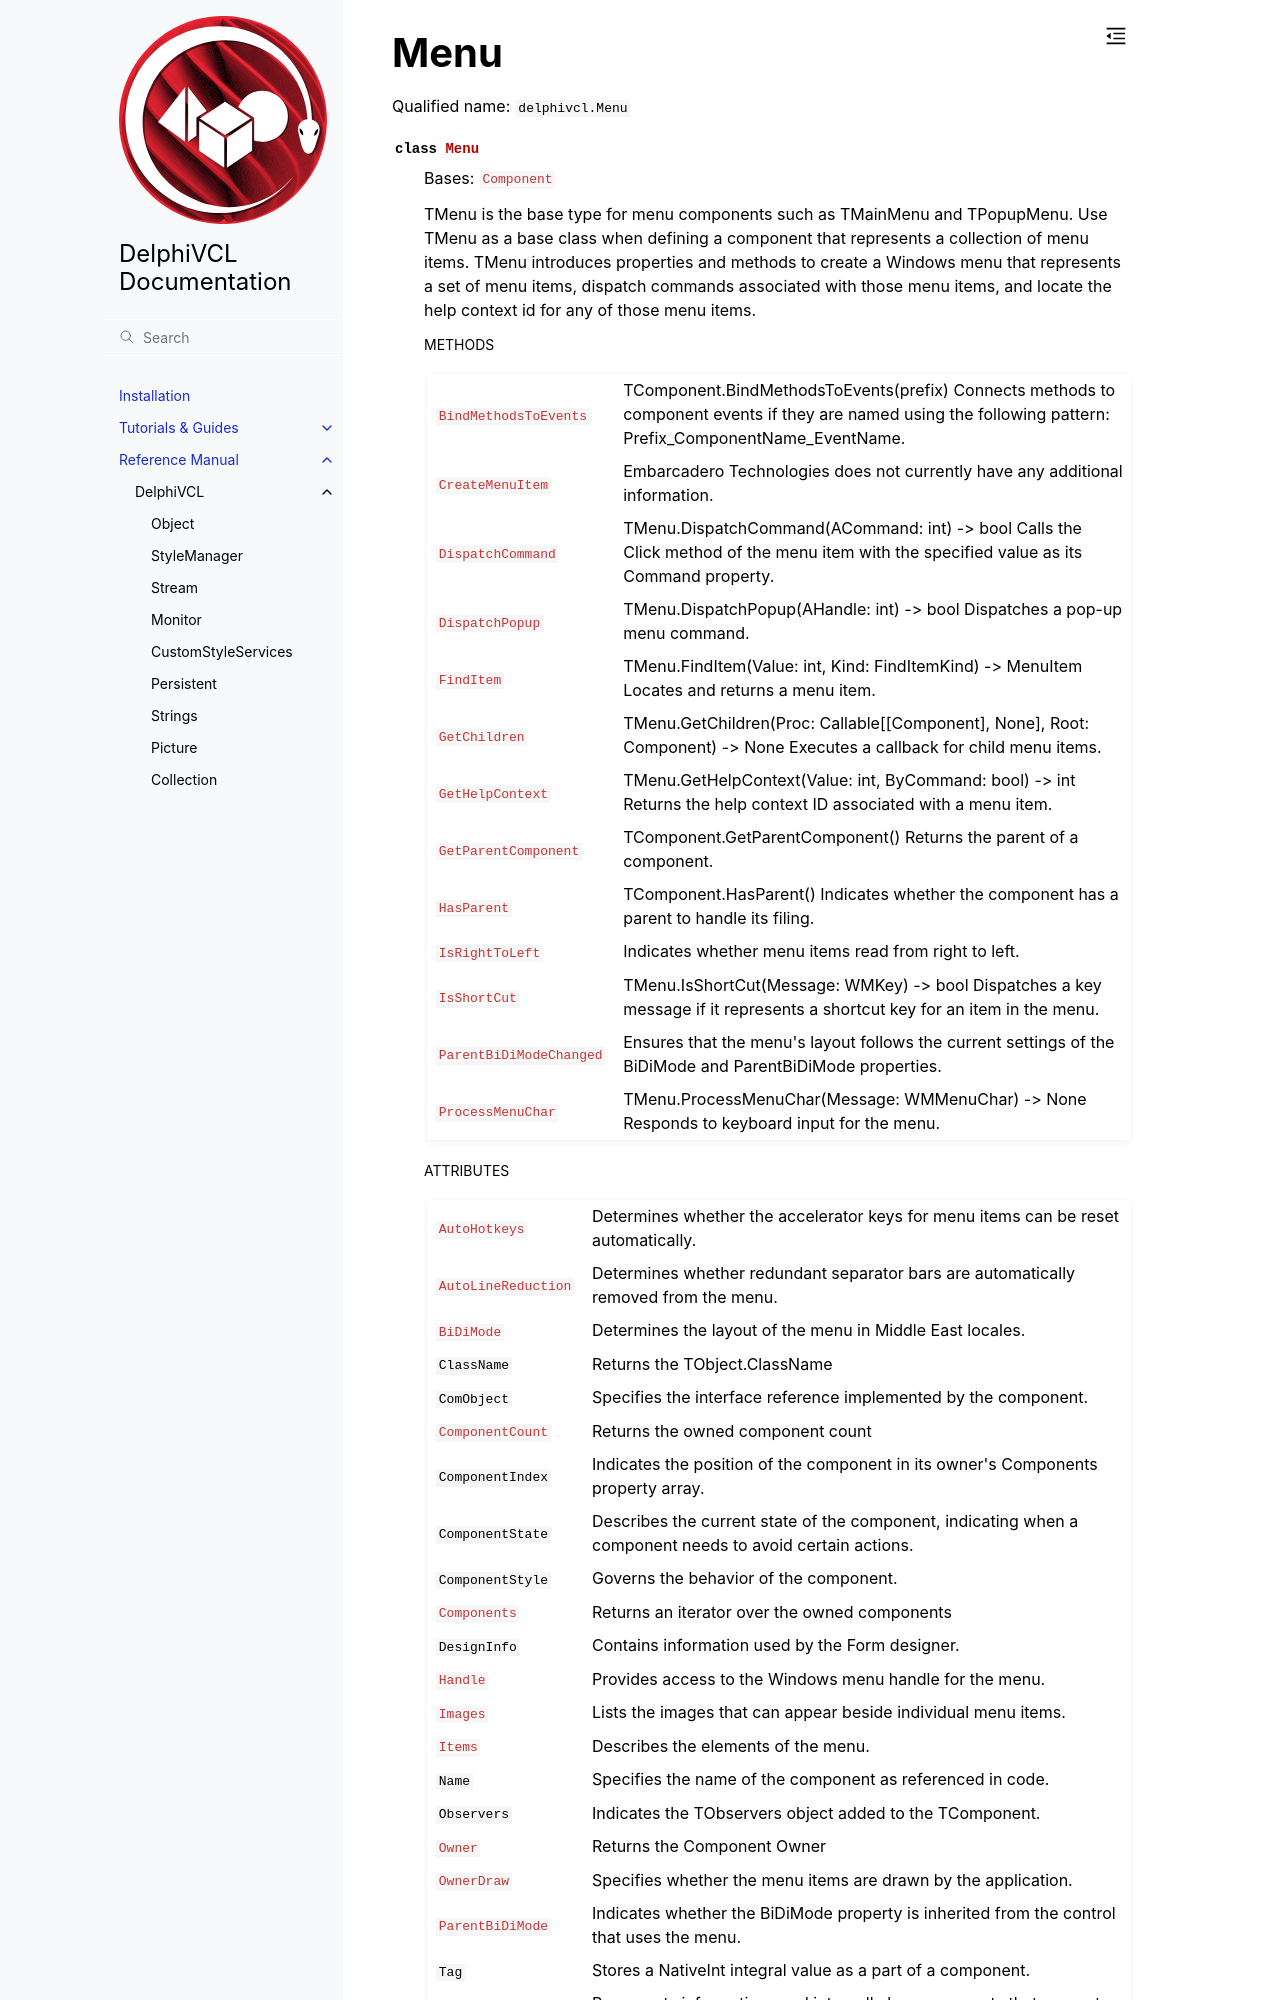

repository: Embarcadero/DelphiVCL4Python · page: reference/delphivcl.Menu.html · generator: sphinx

Menu
====

Qualified name: ``delphivcl.Menu``

.. currentmodule:: delphivcl

.. autoclass:: Menu
   :show-inheritance:
   :members:

   
   .. rubric:: Methods

   .. autosummary::
      :nosignatures:
      
      ~Menu.Assign
      ~Menu.BindMethodsToEvents
      ~Menu.Create
      ~Menu.CreateMenuItem
      ~Menu.Destroy
      ~Menu.DispatchCommand
